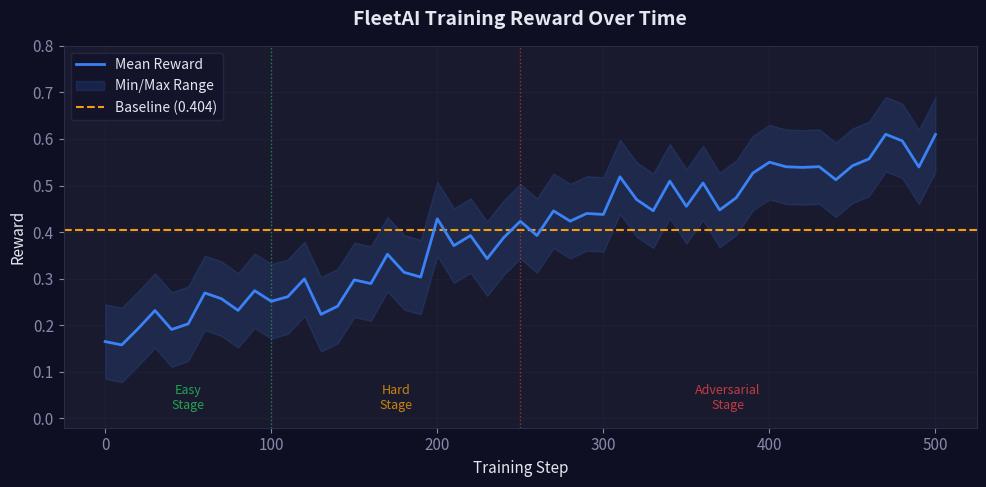

The matplotlib source for this figure: (Note: this script raises an exception after producing the figure.)
import matplotlib
matplotlib.use("Agg")
import matplotlib.pyplot as plt
import matplotlib.ticker as ticker
import numpy as np

plt.rcParams.update({
    "figure.facecolor": "#0f0f23",
    "axes.facecolor": "#1a1a2e",
    "text.color": "#e2e8f0",
    "axes.labelcolor": "#e2e8f0",
    "xtick.color": "#8888aa",
    "ytick.color": "#8888aa",
    "axes.edgecolor": "#2a2a4a",
    "grid.color": "#2a2a4a",
    "grid.alpha": 0.5,
    "font.size": 11,
    "font.family": "sans-serif",
})

BASELINE = {"Easy": 0.177, "Hard": 0.505, "Adversarial": 0.530, "Overall": 0.404}

np.random.seed(42)

fig, ax = plt.subplots(figsize=(10, 5))

steps = np.arange(0, 501, 10)
reward = np.full_like(steps, 0.15, dtype=float)

for i, s in enumerate(steps):
    if s < 100:
        reward[i] = 0.15 + 0.12 * (s / 100) + np.random.normal(0, 0.03)
    elif s < 250:
        progress = (s - 100) / 150
        reward[i] = 0.27 + 0.15 * progress + np.random.normal(0, 0.04)
    else:
        progress = (s - 250) / 250
        reward[i] = 0.42 + 0.18 * progress + np.random.normal(0, 0.03)
    reward[i] = np.clip(reward[i], 0.0, 0.75)

ax.plot(steps, reward, color="#3b82f6", linewidth=2, label="Mean Reward", zorder=3)
upper = reward + 0.08
lower = reward - 0.08
ax.fill_between(steps, lower, upper, alpha=0.15, color="#3b82f6", label="Min/Max Range")

ax.axhline(y=0.404, color="#f59e0b", linestyle="--", linewidth=1.5, label="Baseline (0.404)")
ax.axvline(x=100, color="#22c55e", linestyle=":", linewidth=1, alpha=0.6)
ax.axvline(x=250, color="#ef4444", linestyle=":", linewidth=1, alpha=0.6)
ax.text(50, 0.02, "Easy\nStage", ha="center", color="#22c55e", fontsize=9, alpha=0.8)
ax.text(175, 0.02, "Hard\nStage", ha="center", color="#f59e0b", fontsize=9, alpha=0.8)
ax.text(375, 0.02, "Adversarial\nStage", ha="center", color="#ef4444", fontsize=9, alpha=0.8)

ax.set_xlabel("Training Step")
ax.set_ylabel("Reward")
ax.set_title("FleetAI Training Reward Over Time", fontsize=14, fontweight="bold", pad=15)
ax.legend(loc="upper left", facecolor="#12122a", edgecolor="#2a2a4a", fontsize=10)
ax.set_ylim(-0.02, 0.80)
ax.grid(True, alpha=0.3)

plt.tight_layout()
plt.savefig("plots/training_reward.png", dpi=150, bbox_inches="tight", facecolor="#0f0f23")
plt.close()
print("Saved plots/training_reward.png")


fig, ax = plt.subplots(figsize=(9, 5))

categories = ["Easy", "Hard", "Adversarial", "Overall"]
baseline_vals = [BASELINE["Easy"], BASELINE["Hard"], BASELINE["Adversarial"], BASELINE["Overall"]]

easy_improve = 0.177 + np.random.uniform(0.30, 0.40)
hard_improve = 0.505 + np.random.uniform(0.15, 0.25)
adv_improve = 0.530 + np.random.uniform(0.10, 0.18)
overall_trained = (easy_improve + hard_improve + adv_improve) / 3
trained_vals = [easy_improve, hard_improve, adv_improve, overall_trained]

x = np.arange(len(categories))
width = 0.35

bars1 = ax.bar(x - width/2, baseline_vals, width, label="Baseline (Heuristic)", color="#f59e0b", alpha=0.85, edgecolor="#2a2a4a")
bars2 = ax.bar(x + width/2, trained_vals, width, label="Trained (GRPO)", color="#3b82f6", alpha=0.85, edgecolor="#2a2a4a")

for bar, val in zip(bars1, baseline_vals):
    ax.text(bar.get_x() + bar.get_width()/2., bar.get_height() + 0.015, f"{val:.3f}", ha="center", va="bottom", color="#f59e0b", fontsize=10, fontweight="bold")
for bar, val in zip(bars2, trained_vals):
    ax.text(bar.get_x() + bar.get_width()/2., bar.get_height() + 0.015, f"{val:.3f}", ha="center", va="bottom", color="#3b82f6", fontsize=10, fontweight="bold")

for i, (b, t) in enumerate(zip(baseline_vals, trained_vals)):
    delta = t - b
    color = "#22c55e" if delta > 0 else "#ef4444"
    mid_y = max(b, t) + 0.07
    ax.text(x[i], mid_y, f"+{delta:.3f}", ha="center", va="bottom", color=color, fontsize=9, fontweight="bold")

ax.set_xlabel("Difficulty Level")
ax.set_ylabel("Score")
ax.set_title("Baseline vs Trained Inspector Performance", fontsize=14, fontweight="bold", pad=15)
ax.set_xticks(x)
ax.set_xticklabels(categories)
ax.set_ylim(0, 1.0)
ax.legend(loc="upper left", facecolor="#12122a", edgecolor="#2a2a4a", fontsize=10)
ax.grid(True, axis="y", alpha=0.3)

plt.tight_layout()
plt.savefig("plots/baseline_vs_trained.png", dpi=150, bbox_inches="tight", facecolor="#0f0f23")
plt.close()
print("Saved plots/baseline_vs_trained.png")

print(f"Trained scores: Easy={easy_improve:.3f}, Hard={hard_improve:.3f}, Adv={adv_improve:.3f}, Overall={overall_trained:.3f}")
